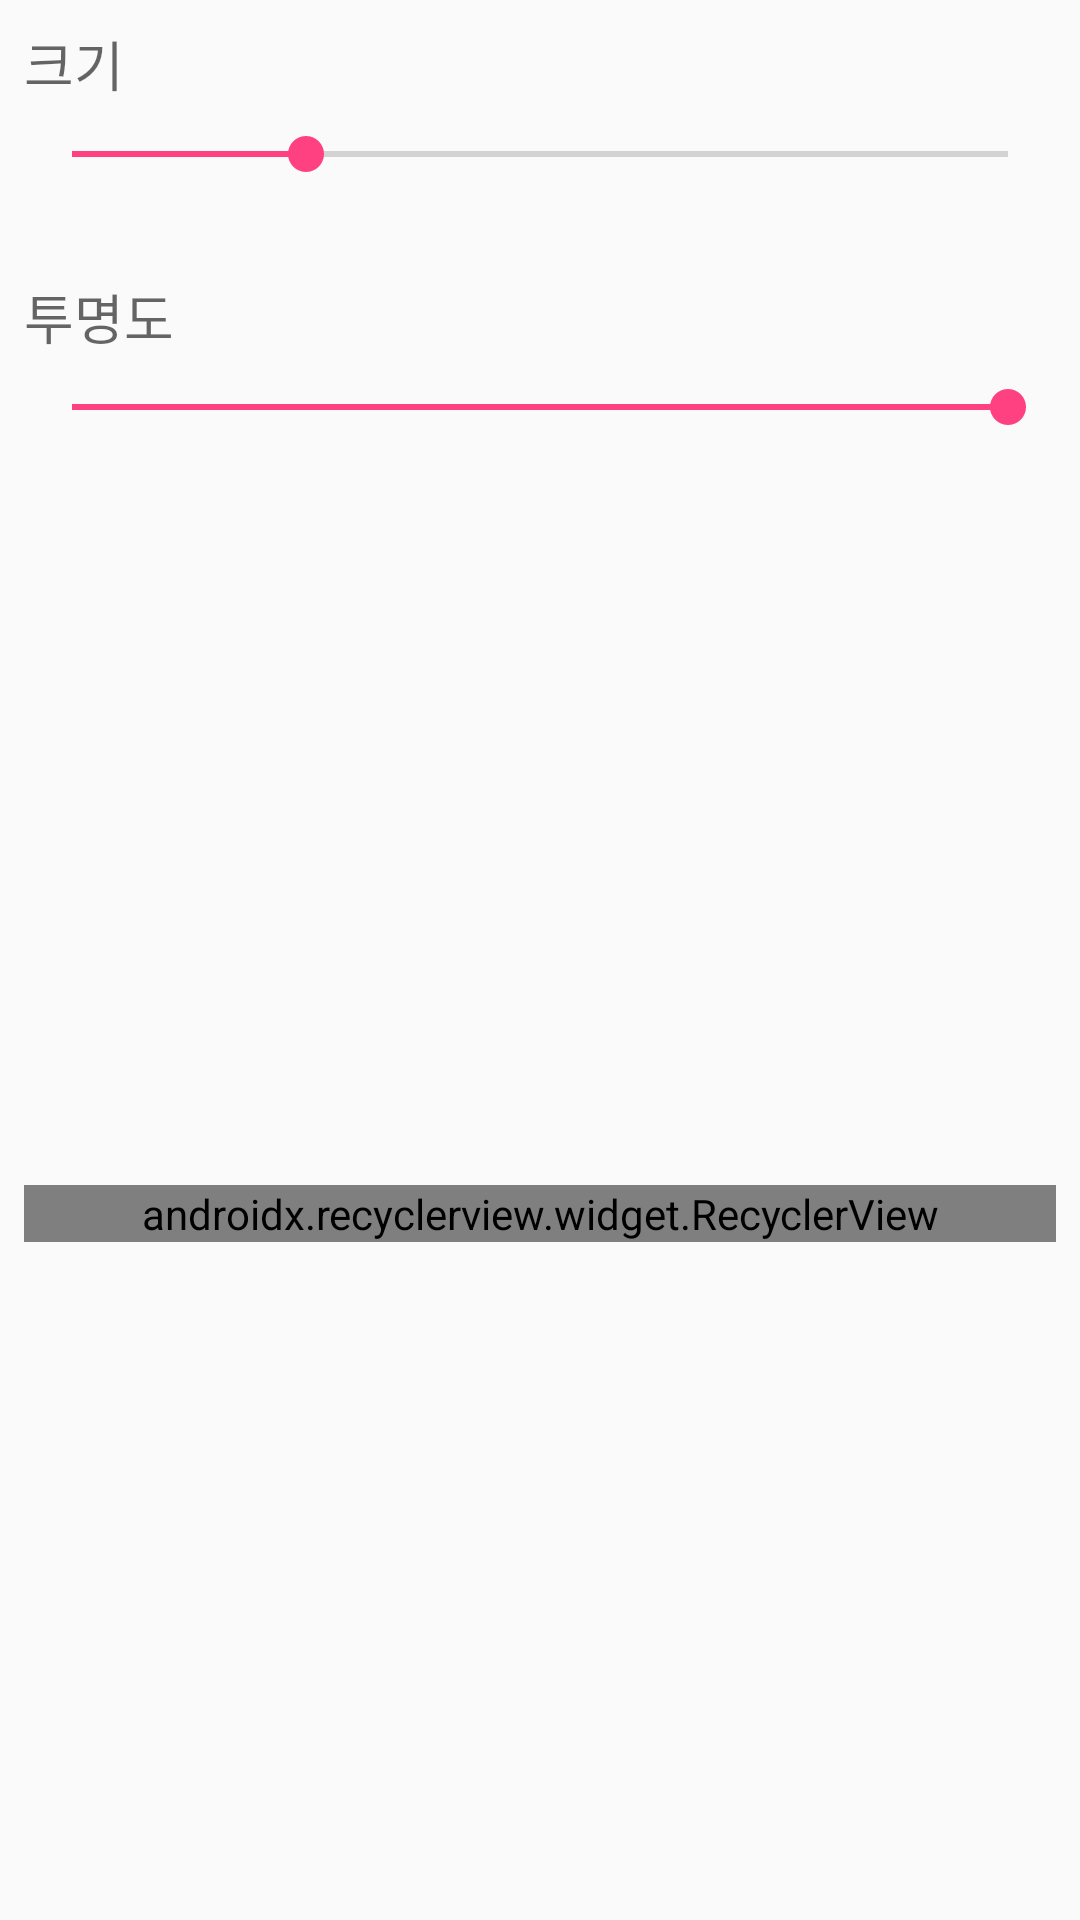

Here is an Android app screen rendered from its layout file. Give the layout XML and the strings, colors and styles it references.
<!-- AndroidManifest.xml: application theme AppTheme -->
<!-- res/layout/fragment_bottom_properties_dialog.xml -->
<?xml version="1.0" encoding="utf-8"?>
<android.support.constraint.ConstraintLayout xmlns:android="http://schemas.android.com/apk/res/android"
    xmlns:app="http://schemas.android.com/apk/res-auto"
    xmlns:tools="http://schemas.android.com/tools"
    android:layout_width="match_parent"
    android:layout_height="wrap_content">


    <android.support.v7.widget.RecyclerView
        android:id="@+id/rvColors"
        android:layout_width="0dp"
        android:layout_height="wrap_content"
        android:layout_alignParentEnd="true"
        android:layout_alignParentTop="true"
        android:layout_marginBottom="8dp"
        android:layout_marginEnd="8dp"
        android:layout_marginStart="8dp"
        android:layout_marginTop="32dp"
        android:orientation="horizontal"
        app:layoutManager="android.support.v7.widget.LinearLayoutManager"
        app:layout_constraintBottom_toBottomOf="parent"
        app:layout_constraintEnd_toEndOf="parent"
        app:layout_constraintStart_toStartOf="parent"
        app:layout_constraintTop_toBottomOf="@+id/sbOpacity"
        tools:background="@android:color/black"
        tools:listitem="@layout/color_picker_item_list" />

    <SeekBar
        android:id="@+id/sbOpacity"
        android:layout_width="0dp"
        android:layout_height="wrap_content"
        android:layout_marginEnd="8dp"
        android:layout_marginStart="8dp"
        android:layout_marginTop="8dp"
        android:progress="100"
        app:layout_constraintLeft_toLeftOf="parent"
        app:layout_constraintRight_toRightOf="parent"
        app:layout_constraintTop_toBottomOf="@+id/txtOpacity" />

    <TextView
        android:id="@+id/txtOpacity"
        android:layout_width="0dp"
        android:layout_height="wrap_content"
        android:layout_marginEnd="8dp"
        android:layout_marginStart="8dp"
        android:layout_marginTop="32dp"
        android:text="투명도"
        android:textAppearance="@style/TextAppearance.AppCompat.Medium"
        app:layout_constraintEnd_toEndOf="parent"
        app:layout_constraintStart_toStartOf="parent"
        app:layout_constraintTop_toBottomOf="@+id/sbSize" />

    <SeekBar
        android:id="@+id/sbSize"
        android:layout_width="0dp"
        android:layout_height="wrap_content"
        android:layout_marginEnd="8dp"
        android:layout_marginStart="8dp"
        android:layout_marginTop="8dp"
        android:progress="25"
        app:layout_constraintEnd_toEndOf="parent"
        app:layout_constraintStart_toStartOf="parent"
        app:layout_constraintTop_toBottomOf="@+id/txtBrushSize" />

    <TextView
        android:id="@+id/txtBrushSize"
        android:layout_width="0dp"
        android:layout_height="wrap_content"
        android:layout_marginEnd="8dp"
        android:layout_marginStart="8dp"
        android:layout_marginTop="8dp"
        android:text="크기"
        android:textAppearance="@style/TextAppearance.AppCompat.Medium"
        app:layout_constraintLeft_toLeftOf="parent"
        app:layout_constraintRight_toRightOf="parent"
        app:layout_constraintTop_toTopOf="parent" />

</android.support.constraint.ConstraintLayout>
<!-- resources referenced by this layout -->
<resources>
  <style name="AppTheme" parent="Theme.AppCompat.Light.DarkActionBar">
          
          <item name="colorPrimary">@color/colorPrimary</item>
          <item name="colorPrimaryDark">@color/colorPrimaryDark</item>
          <item name="colorAccent">@color/colorAccent</item>
      </style>
  <color name="colorPrimary">#3F51B5</color>
  <color name="colorPrimaryDark">#303F9F</color>
  <color name="colorAccent">#FF4081</color>
</resources>
